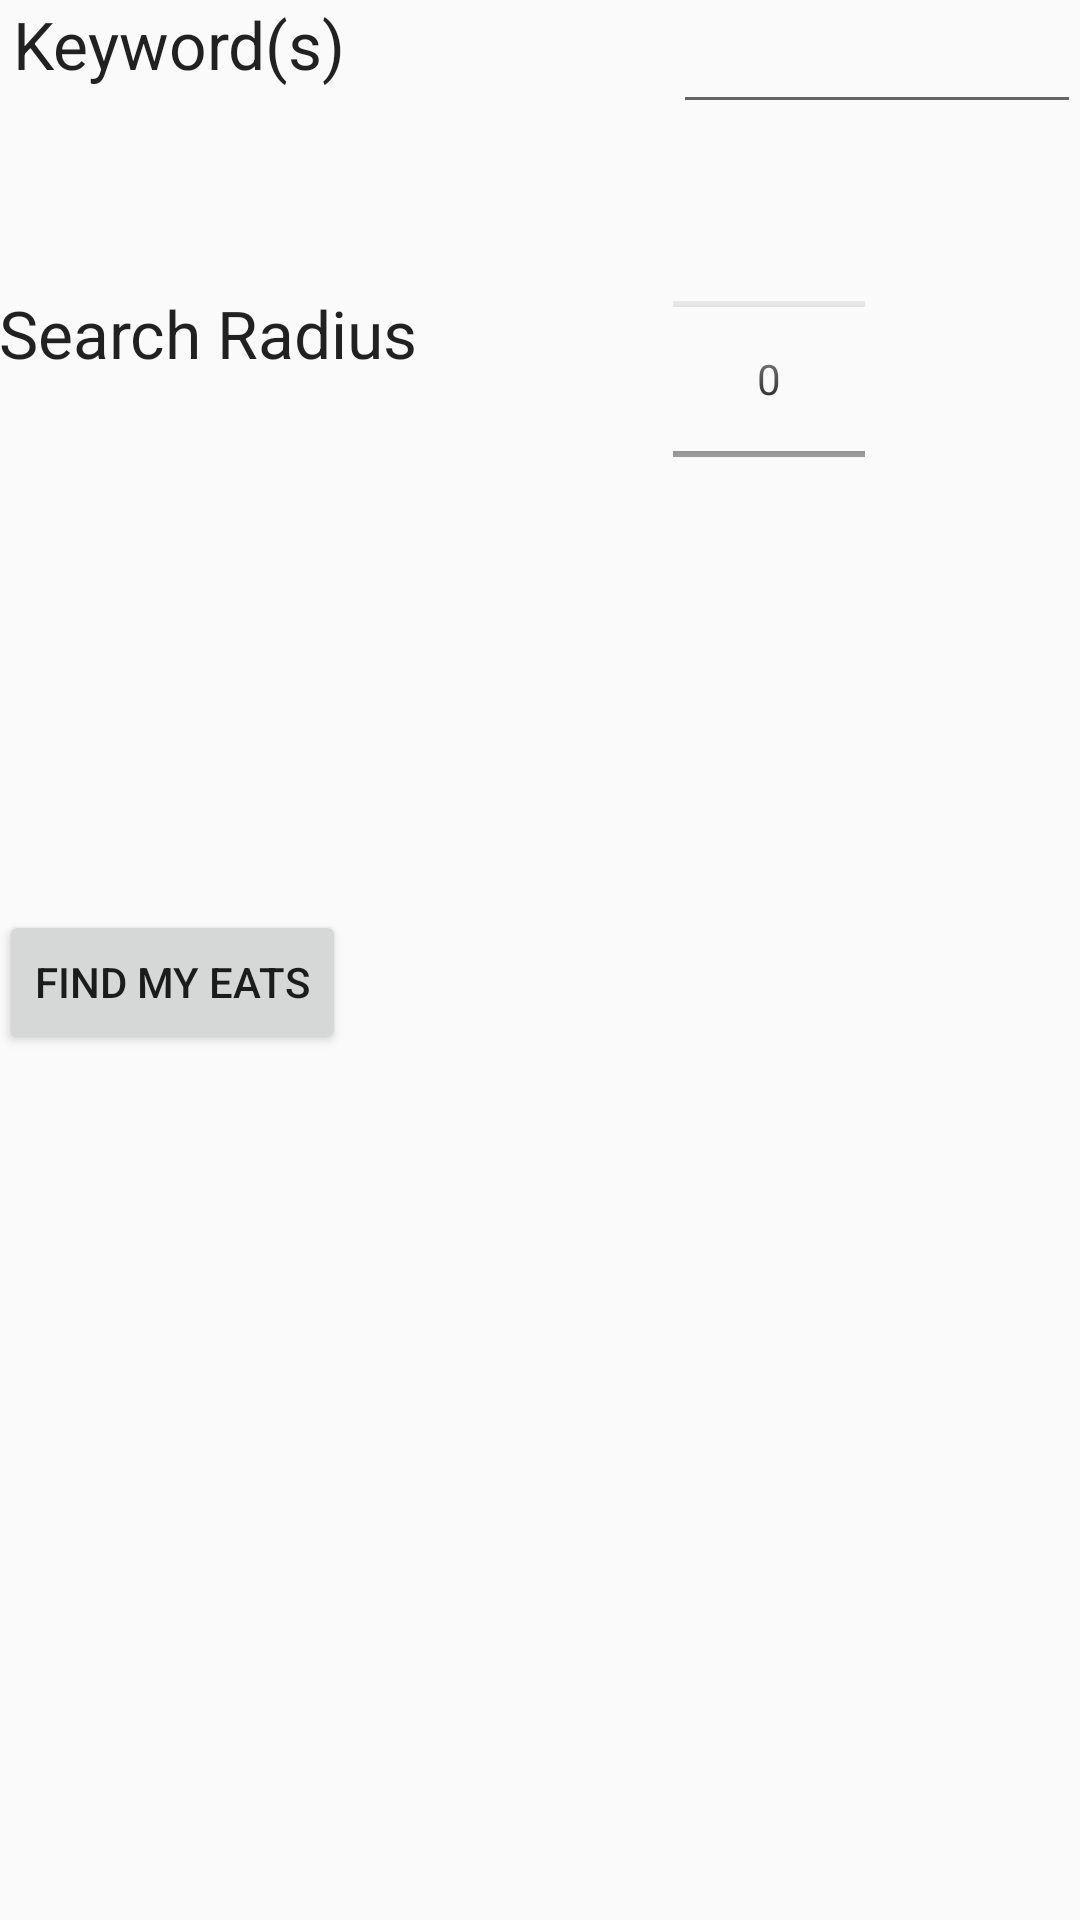

This screen was rendered from an Android layout file. Write that file and the resources it references.
<!-- AndroidManifest.xml: application theme AppTheme -->
<!-- res/layout/fragment_rest_new_start.xml -->
<RelativeLayout xmlns:android="http://schemas.android.com/apk/res/android"
    xmlns:tools="http://schemas.android.com/tools" android:layout_width="match_parent"
    android:layout_height="match_parent" android:paddingLeft="@dimen/activity_horizontal_margin"
    android:paddingRight="@dimen/activity_horizontal_margin"
    android:paddingTop="@dimen/activity_vertical_margin"
    android:paddingBottom="@dimen/activity_vertical_margin"
    tools:context="com.juniperbushes_99.hongry.SearchResturants"
    android:id="@+id/searchRestaurants">

    <TextView
        android:layout_width="wrap_content"
        android:layout_height="wrap_content"
        android:textAppearance="?android:attr/textAppearanceLarge"
        android:text="@string/radiusSelectLabel"
        android:id="@+id/radiusPickerLabel"
        android:paddingTop="20dp"
        android:layout_marginTop="35dp"
        android:layout_below="@+id/restaurantSearchKeywordInput"
        android:layout_alignParentLeft="true"
        android:layout_alignParentStart="true" />

    <EditText
        android:layout_width="200dp"
        android:layout_height="wrap_content"
        android:id="@+id/restaurantSearchKeywordInput"
        android:text=""
        android:inputType="text"
        android:layout_alignParentTop="true"
        android:layout_alignParentRight="true"
        android:layout_alignParentEnd="true"
        android:layout_alignLeft="@+id/radiusPicker"
        android:layout_alignStart="@+id/radiusPicker" />

    <TextView
        android:layout_width="wrap_content"
        android:layout_height="wrap_content"
        android:textAppearance="?android:attr/textAppearanceLarge"
        android:text="@string/keywordLabel"
        android:id="@+id/restaurantSearchKeywordLabel"
        android:layout_alignTop="@+id/restaurantSearchKeywordInput"
        android:layout_alignRight="@+id/searchRestaurantsButton"
        android:layout_alignEnd="@+id/searchRestaurantsButton" />


    <NumberPicker
        android:layout_width="wrap_content"
        android:layout_height="100dp"
        android:id="@+id/radiusPicker"
        android:orientation="vertical"
        android:paddingTop="20dp"
        android:layout_marginRight="72dp"
        android:layout_marginEnd="72dp"
        android:layout_alignTop="@+id/radiusPickerLabel"
        android:layout_alignParentRight="true"
        android:layout_alignParentEnd="true" />

    <TextView
        android:visibility="gone"
        android:layout_width="wrap_content"
        android:layout_height="wrap_content"
        android:textAppearance="?android:attr/textAppearanceLarge"
        android:text="@string/addressLabel"
        android:id="@+id/addressLabel"
        android:paddingTop="20dp"
        android:layout_marginTop="40dp"
        android:layout_alignParentLeft="true"
        android:layout_alignParentStart="true"
        android:layout_below="@+id/radiusPickerLabel" />

    <EditText
        android:visibility="gone"
        android:layout_width="200dp"
        android:layout_height="wrap_content"
        android:id="@+id/address"
        android:paddingTop="40dp"
        android:layout_alignTop="@+id/addressLabel"
        android:layout_alignParentRight="true"
        android:layout_alignParentEnd="true" />

    <Button
        android:layout_width="wrap_content"
        android:layout_height="wrap_content"
        android:text="@string/searchRestaurantsButton"
        android:id="@+id/searchRestaurantsButton"
        android:onClick="searchRestaurantsGo"
        android:layout_below="@+id/radiusPicker"
        android:layout_alignParentLeft="true"
        android:layout_alignParentStart="true"
        android:layout_marginTop="127dp" />
</RelativeLayout>
<!-- resources referenced by this layout -->
<resources>
  <string name="addressLabel">Address</string>
  <string name="keywordLabel">Keyword(s)</string>
  <string name="radiusSelectLabel">Search Radius</string>
  <string name="searchRestaurantsButton">Find My Eats</string>
  <style name="AppTheme" parent="Theme.AppCompat.Light.NoActionBar">
          <item name="colorPrimary">#673AB7</item>
          <item name="colorPrimaryDark">#512DA8</item>
          <item name="colorAccent">#FF4081</item>
          <item name="toolbarStyle">@style/Widget.AppCompat.Toolbar</item>
      </style>
</resources>
